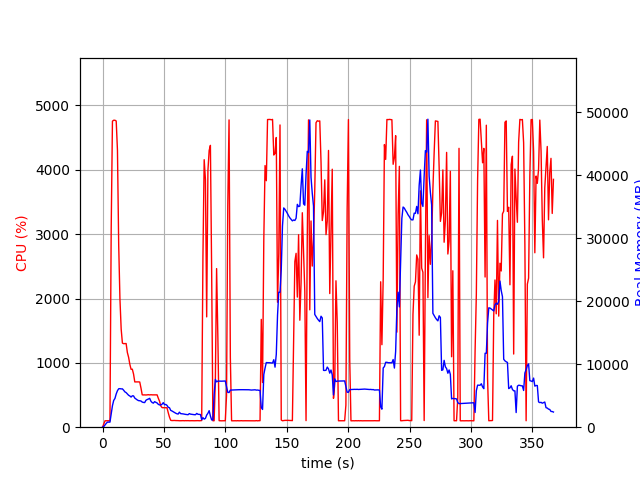

Source data for this figure (header and first rows):
elapsed_time, nproc, cpu, mem_real, mem_virtual
4.3392181396484375e-05, 1, 0.0, 7.719, 3185
1.006, 1, 49.7, 102, 780.8
2.012, 1, 99.4, 358, 1901
3.018, 1, 100.4, 610, 3187
4.025, 1, 100.3, 808.1, 2675
5.033, 1, 100.3, 806.1, 2675
6.04, 1, 99.3, 806.1, 2675
7.047, 1, 3088, 2156, 7949
8.067, 1, 4757, 3422, 9349
9.078, 1, 4771, 4247, 10227
10.1, 1, 4771, 4565, 10615
11.12, 1, 4759, 5280, 11305
12.14, 1, 4306, 5797, 11900
13.15, 1, 2832, 6103, 12610
14.16, 1, 1995, 6123, 12768
15.17, 1, 1524, 6081, 12924
16.18, 1, 1306, 6092, 13112
17.18, 1, 1298, 5868, 13388
18.19, 1, 1299, 5613, 13420
19.2, 1, 1300, 5496, 13460
20.21, 1, 1161, 5276, 13596
21.22, 1, 1087, 5073, 13596
22.22, 1, 977.4, 4958, 13596
23.23, 1, 899.7, 4787, 13596
24.24, 1, 901.8, 4986, 13804
25.25, 1, 826.1, 4973, 14252
26.25, 1, 703.7, 4624, 14528
27.26, 1, 704.0, 4477, 14528
28.27, 1, 704.0, 4332, 14528
29.28, 1, 704.2, 4220, 14528
30.29, 1, 702.3, 4202, 14528
31.3, 1, 608.0, 4158, 14528
32.31, 1, 503.2, 3991, 14528
33.32, 1, 501.4, 3934, 14528
34.33, 1, 502.3, 3915, 14528
35.33, 1, 500.5, 4273, 14528
36.34, 1, 502.8, 4394, 14528
37.35, 1, 505.1, 4476, 14528
38.36, 1, 501.7, 4588, 14720
39.37, 1, 504.6, 4135, 14944
40.38, 1, 502.5, 3917, 14944
41.39, 1, 502.4, 3821, 14944
42.4, 1, 501.8, 4056, 14944
43.41, 1, 502.7, 3959, 14944
44.41, 1, 502.5, 3848, 14944
45.42, 1, 449.2, 3628, 14944
46.43, 1, 402.2, 3541, 14944
47.44, 1, 330.2, 3522, 14944
48.45, 1, 304.4, 3650, 14944
49.46, 1, 303.2, 3901, 14944
50.47, 1, 302.4, 3575, 14944
51.48, 1, 303.1, 3616, 14944
52.48, 1, 302.5, 3468, 14944
53.49, 1, 224.9, 3158, 14944
54.5, 1, 156.5, 3091, 14944
55.51, 1, 107.1, 2673, 14944
56.52, 1, 103.1, 2576, 14944
57.53, 1, 104.1, 2457, 14944
58.54, 1, 105.0, 2329, 14944
59.55, 1, 103.1, 2226, 14944
... 304 more rows
